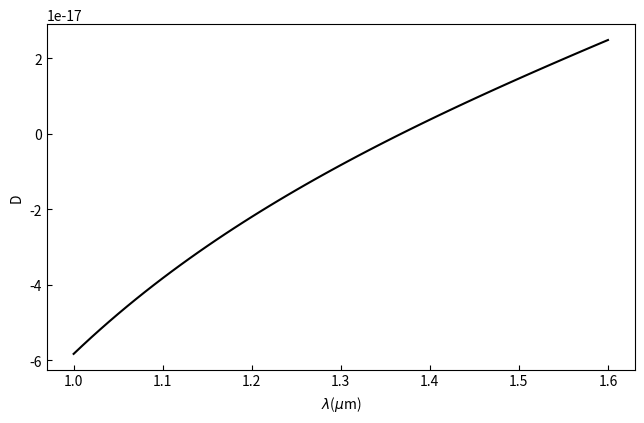

This chart was generated by the following Python code:
import numpy as np
import scipy.constants as sp
import matplotlib.pyplot as plt

lama1 = 1
lama2 = 1.6
lamb = np.arange(lama1,lama2,0.01)
A1 = 0.696166
lamb1 = 0.068404
A2 = 0.407942
lamb2 = 0.116241
A3 = 0.897479
lamb3 = 9.896161
A = [A1,A2,A3]
Lamb = [lamb1,lamb2,lamb3]
dn2 = (A1*(lamb1**2)*((lamb1**2)+3*(lamb**3)))/(((lamb**2)-(lamb1**2))**3) + (A2*(lamb2**2)*((lamb2**2)+3*(lamb**3)))/(((lamb**2)-(lamb2**2))**3) + (A3*(lamb3**2)*((lamb3**2)+3*(lamb**3)))/(((lamb**2)-(lamb3**2))**3)

#print(dn2)
D = (-lamb/(sp.c*10**(6)))*dn2
print(sp.c)
print(dn2)
print(D)
fig = plt.figure()
ax = fig.add_subplot(111)
ax.plot(lamb, D, color = 'black')
fig.tight_layout()
fig.subplots_adjust(top=0.8)
plt.xlabel('$\lambda$($\mu$m)')
plt.ylabel('D')
ax.tick_params(axis="y",direction="in")
ax.tick_params(axis="x",direction="in")
fig.savefig("1B_Optique", bbox_inches='tight',dpi=600)
#print(2*A1*lamb/(lamb**2-Lamb[0]**2)**2)
#print(2*A1*lamb/((lamb**2-Lamb[0]**2)**2))